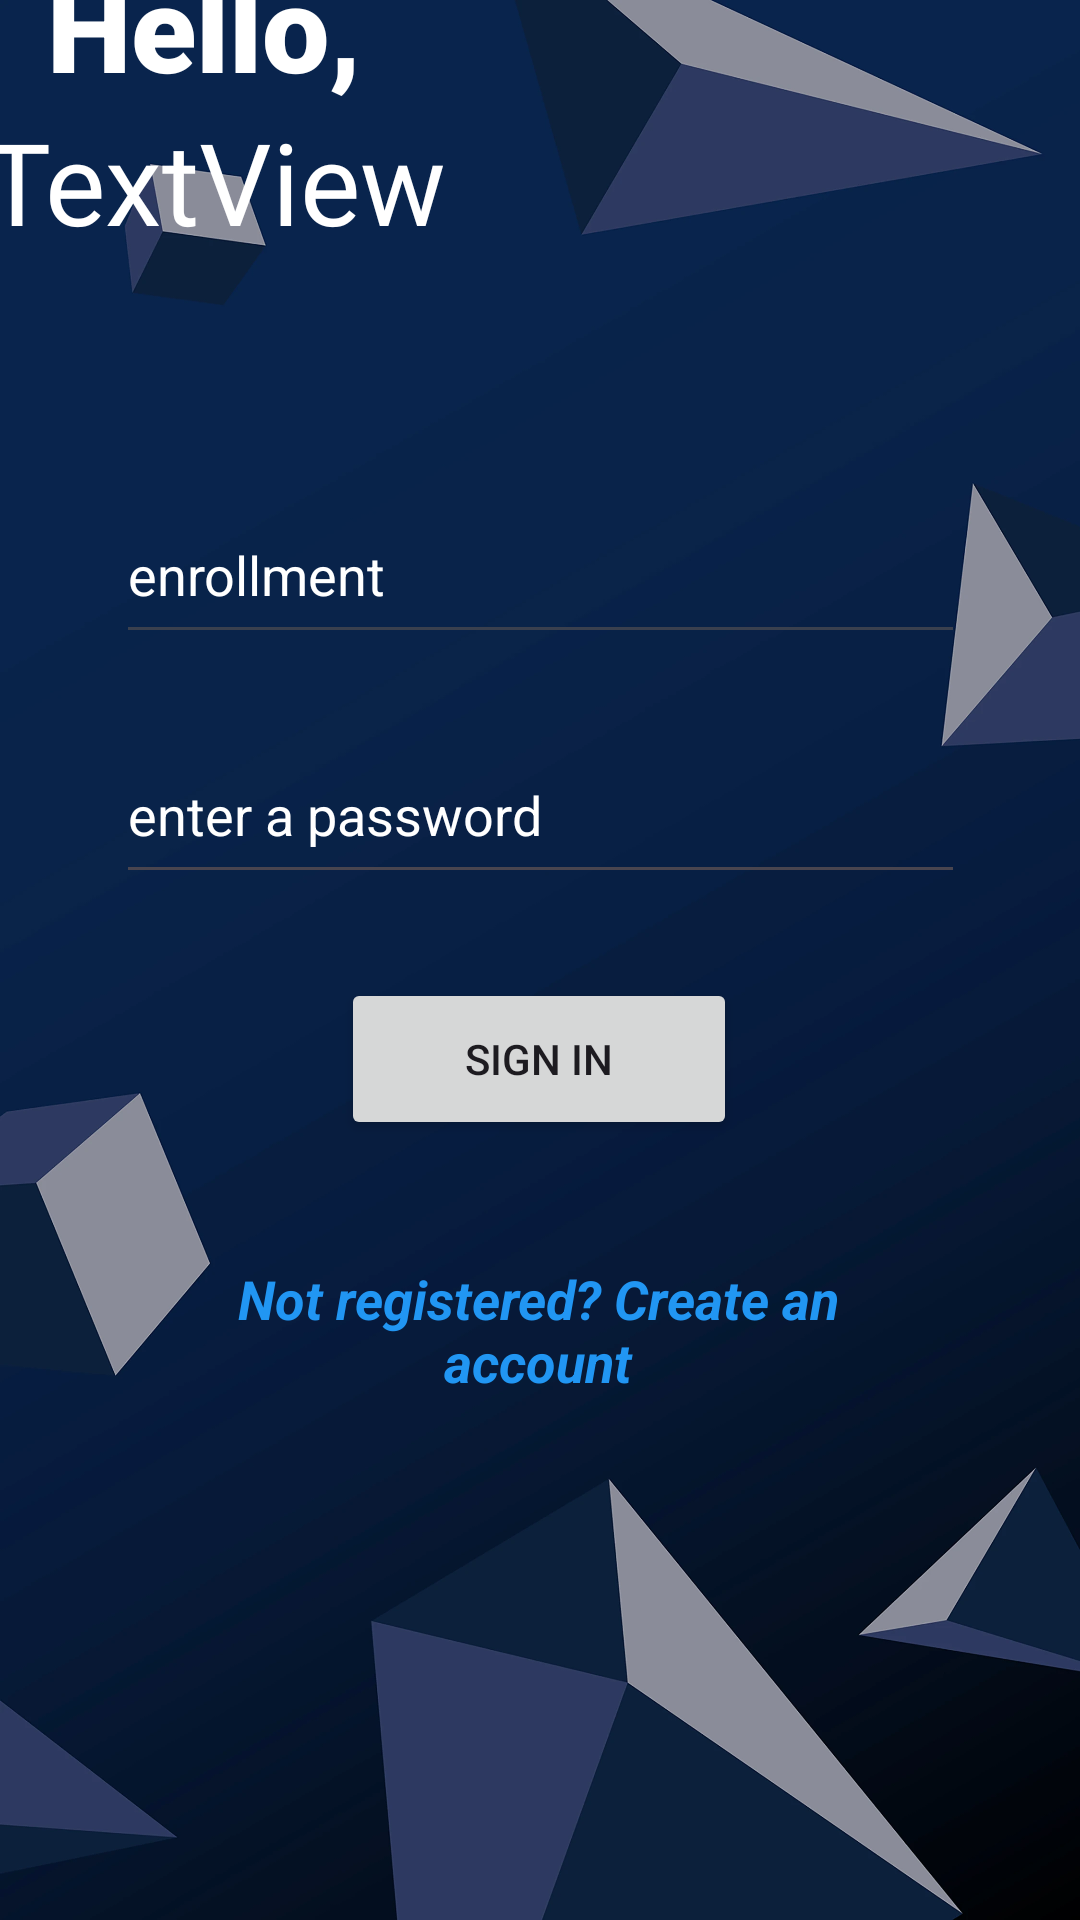

Here is an Android app screen rendered from its layout file. Give the layout XML and the strings, colors and styles it references.
<!-- AndroidManifest.xml: application theme Theme.HostelManagementNew -->
<!-- res/layout/activity_student_login.xml -->
<?xml version="1.0" encoding="utf-8"?>
<androidx.constraintlayout.widget.ConstraintLayout xmlns:android="http://schemas.android.com/apk/res/android"
    xmlns:app="http://schemas.android.com/apk/res-auto"
    xmlns:tools="http://schemas.android.com/tools"
    android:id="@+id/main"
    android:background="@drawable/background"
    android:layout_width="match_parent"
    android:layout_height="match_parent"
    tools:context=".Student_login">

    <TextView
        android:id="@+id/textView3"
        android:layout_width="wrap_content"
        android:layout_height="wrap_content"
        android:fontFamily="sans-serif-black"
        android:gravity="left|end"
        android:text="Hello,"
        android:textColor="#FFFFFF"
        android:textSize="40sp"
        app:layout_constraintBottom_toTopOf="@+id/greetings3"
        app:layout_constraintEnd_toEndOf="parent"
        app:layout_constraintHorizontal_bias="0.062"
        app:layout_constraintStart_toStartOf="parent"
        app:layout_constraintTop_toTopOf="parent"
        app:layout_constraintVertical_bias="1.0" />

    <TextView
        android:id="@+id/greetings3"
        android:layout_width="369dp"
        android:layout_height="95dp"
        android:layout_marginBottom="32dp"
        android:fontFamily="@font/alfa_slab_one"
        android:gravity="start|left"
        android:text="TextView"
        android:textColor="#FFFFFF"
        android:textSize="38sp"
        app:layout_constraintBottom_toTopOf="@+id/login_enrollment"
        app:layout_constraintEnd_toEndOf="parent"
        app:layout_constraintHorizontal_bias="0.686"
        app:layout_constraintStart_toStartOf="parent" />

    <EditText
        android:id="@+id/login_enrollment"
        android:layout_width="283dp"
        android:layout_height="56dp"
        android:layout_marginBottom="24dp"
        android:backgroundTint="#3A404E"
        android:drawableLeft="@drawable/baseline_person_24"
        android:drawablePadding="10dp"
        android:ems="10"
        android:hint="enrollment"
        android:inputType="text"
        android:textColor="#FFFFFF"
        android:textColorHint="#FFFFFF"
        app:layout_constraintBottom_toTopOf="@+id/login_password"
        app:layout_constraintEnd_toEndOf="parent"
        app:layout_constraintStart_toStartOf="parent" />


    <EditText
        android:id="@+id/login_password"
        android:layout_width="283dp"
        android:layout_height="56dp"
        android:layout_marginBottom="28dp"
        android:drawableLeft="@drawable/baseline_security_24"
        android:drawablePadding="10dp"
        android:ems="10"
        android:hint="enter a password"
        android:inputType="textPassword"
        android:textColor="#FFFFFF"
        android:textColorHint="#FFFFFF"
        app:layout_constraintBottom_toTopOf="@+id/button"
        app:layout_constraintEnd_toEndOf="parent"
        app:layout_constraintStart_toStartOf="parent" />

    <TextView
        android:id="@+id/registerText"
        android:layout_width="231dp"
        android:layout_height="87dp"
        android:layout_marginTop="20dp"
        android:clickable="true"
        android:fontFamily="sans-serif"
        android:gravity="center"
        android:text="Not registered? Create an account"
        android:textColor="#2196F3"
        android:textSize="18sp"
        android:textStyle="bold|italic"
        app:layout_constraintEnd_toEndOf="parent"
        app:layout_constraintHorizontal_bias="0.497"
        app:layout_constraintStart_toStartOf="parent"
        app:layout_constraintTop_toBottomOf="@id/button" />

    <Button
        android:id="@+id/button"
        android:layout_width="132dp"
        android:layout_height="54dp"
        android:layout_marginBottom="260dp"
        android:text="@string/signin_btn"
        android:textColorLink="#673AB7"
        app:layout_constraintBottom_toBottomOf="parent"
        app:layout_constraintEnd_toEndOf="parent"
        app:layout_constraintHorizontal_bias="0.498"
        app:layout_constraintStart_toStartOf="parent" />
</androidx.constraintlayout.widget.ConstraintLayout>
<!-- resources referenced by this layout -->
<resources>
  <!-- drawable background: webp bitmap (drawable, 71574 bytes) -->
  <string name="signin_btn">Sign in</string>
  <style name="Theme.HostelManagementNew" parent="Base.Theme.HostelManagementNew" />
  <style name="Base.Theme.HostelManagementNew" parent="Theme.Material3.DayNight.NoActionBar">
          
          
      </style>
</resources>
